Run: headless pygame with SDL's dummy video driver; simulated clock (each Clock.tick advances the game by its frame time, no real sleeping); random seed 0; keys injected as events and as key.get_pressed() state; no mouse input.
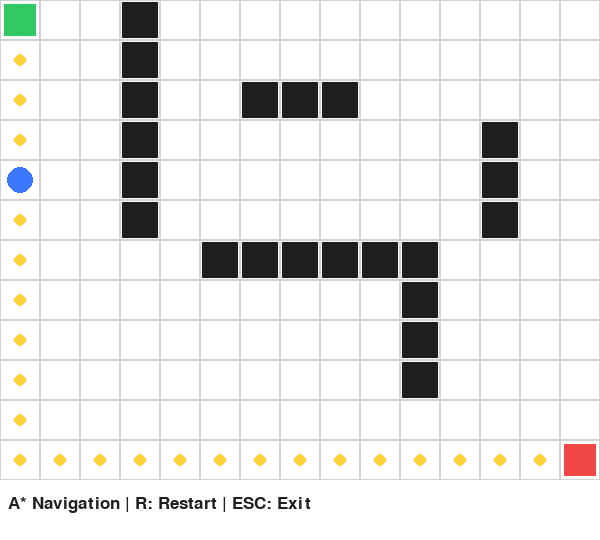
Frame 1 of 4 · flips 1–60 · no input
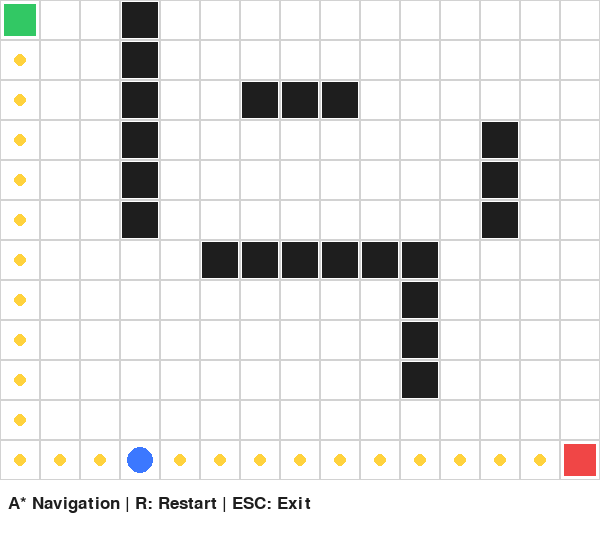
Frame 2 of 4 · flips 61–180 · tapped SPACE, RETURN · held RIGHT (→), D
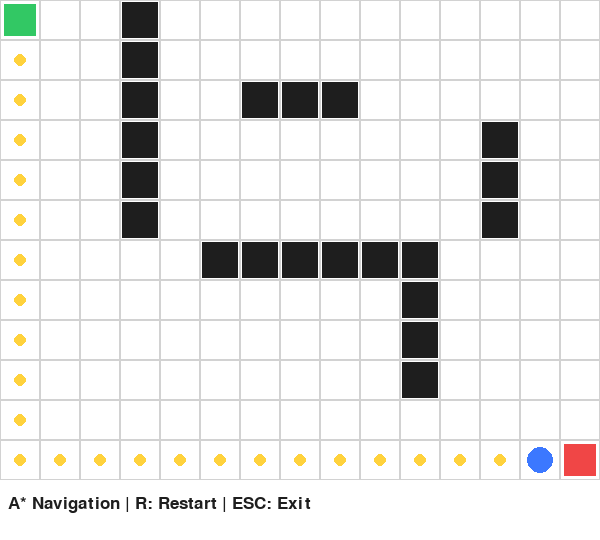
Frame 3 of 4 · flips 181–300 · held DOWN (↓), S
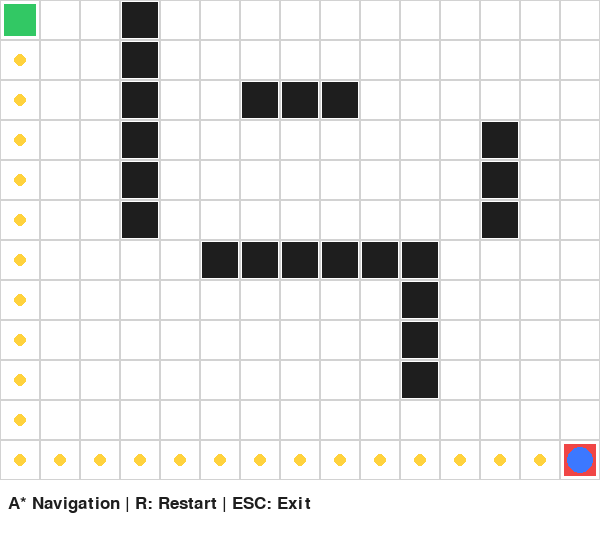
Frame 4 of 4 · flips 301–420 · held LEFT (←), A, UP (↑), W

The pygame program that drew these frames:


import pygame
import sys
import heapq

# Initialize Pygame
pygame.init()

# Window settings
CELL_SIZE = 40
COLS = 15
ROWS = 12
WIDTH = COLS * CELL_SIZE
HEIGHT = ROWS * CELL_SIZE + 60

screen = pygame.display.set_mode((WIDTH, HEIGHT))
pygame.display.set_caption("AI-Based Autonomous Navigation System")

# Colours
WHITE = (255, 255, 255)
BLACK = (30, 30, 30)
GRAY = (210, 210, 210)
GREEN = (50, 200, 100)
RED = (240, 70, 70)
BLUE = (60, 120, 255)
YELLOW = (255, 210, 60)

font = pygame.font.SysFont(None, 26)
clock = pygame.time.Clock()

# Start, goal and obstacles
start = (0, 0)
goal = (14, 11)

obstacles = {
    (3, 0), (3, 1), (3, 2), (3, 3),
    (3, 4), (3, 5), (5, 6), (6, 6),
    (7, 6), (8, 6), (9, 6), (10, 6),
    (10, 7), (10, 8), (10, 9),
    (6, 2), (7, 2), (8, 2),
    (12, 3), (12, 4), (12, 5)
}

def heuristic(a, b):
    return abs(a[0] - b[0]) + abs(a[1] - b[1])

def find_path():
    frontier = [(0, start)]
    came_from = {start: None}
    cost = {start: 0}

    while frontier:
        _, current = heapq.heappop(frontier)

        if current == goal:
            break

        for dx, dy in [(1, 0), (-1, 0), (0, 1), (0, -1)]:
            nxt = (current[0] + dx, current[1] + dy)

            if not (0 <= nxt[0] < COLS and 0 <= nxt[1] < ROWS):
                continue
            if nxt in obstacles:
                continue

            new_cost = cost[current] + 1

            if nxt not in cost or new_cost < cost[nxt]:
                cost[nxt] = new_cost
                priority = new_cost + heuristic(nxt, goal)
                heapq.heappush(frontier, (priority, nxt))
                came_from[nxt] = current

    if goal not in came_from:
        return []

    path = []
    current = goal

    while current is not None:
        path.append(current)
        current = came_from[current]

    return path[::-1]

path = find_path()
robot_index = 0
last_move = 0
move_delay = 180

running = True

while running:
    for event in pygame.event.get():
        if event.type == pygame.QUIT:
            running = False

        elif event.type == pygame.KEYDOWN:
            if event.key == pygame.K_ESCAPE:
                running = False
            elif event.key == pygame.K_r:
                robot_index = 0
                path = find_path()
                last_move = pygame.time.get_ticks()

    now = pygame.time.get_ticks()

    if path and robot_index < len(path) - 1:
        if now - last_move >= move_delay:
            robot_index += 1
            last_move = now

    screen.fill(WHITE)

    # Draw grid
    for x in range(COLS):
        for y in range(ROWS):
            rect = pygame.Rect(
                x * CELL_SIZE, y * CELL_SIZE,
                CELL_SIZE, CELL_SIZE
            )
            pygame.draw.rect(screen, GRAY, rect, 1)

    # Draw obstacles
    for x, y in obstacles:
        pygame.draw.rect(
            screen, BLACK,
            (x * CELL_SIZE + 2, y * CELL_SIZE + 2,
             CELL_SIZE - 4, CELL_SIZE - 4)
        )

    # Draw planned path
    for x, y in path:
        pygame.draw.circle(
            screen, YELLOW,
            (x * CELL_SIZE + CELL_SIZE // 2,
             y * CELL_SIZE + CELL_SIZE // 2),
            6
        )

    # Draw start and goal
    pygame.draw.rect(
        screen, GREEN,
        (start[0] * CELL_SIZE + 4, start[1] * CELL_SIZE + 4,
         CELL_SIZE - 8, CELL_SIZE - 8)
    )

    pygame.draw.rect(
        screen, RED,
        (goal[0] * CELL_SIZE + 4, goal[1] * CELL_SIZE + 4,
         CELL_SIZE - 8, CELL_SIZE - 8)
    )

    # Draw robot
    if path:
        rx, ry = path[robot_index]
        pygame.draw.circle(
            screen, BLUE,
            (rx * CELL_SIZE + CELL_SIZE // 2,
             ry * CELL_SIZE + CELL_SIZE // 2),
            13
        )

    # Display information
    info = font.render(
        "A* Navigation | R: Restart | ESC: Exit",
        True, BLACK
    )
    screen.blit(info, (8, ROWS * CELL_SIZE + 15))

    pygame.display.flip()
    clock.tick(60)

pygame.quit()
sys.exit()
